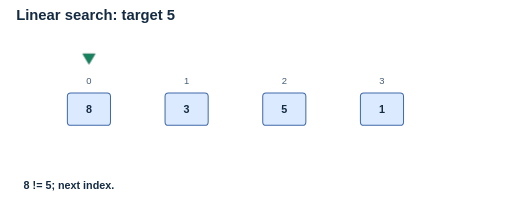
t = 0.00 s
t = 1.62 s: frame unchanged from t = 0.00 s, image omitted
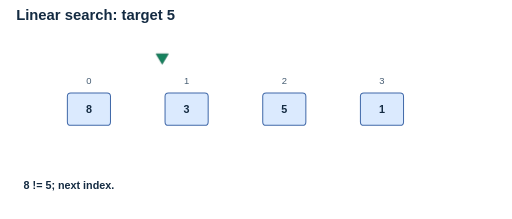
t = 3.24 s
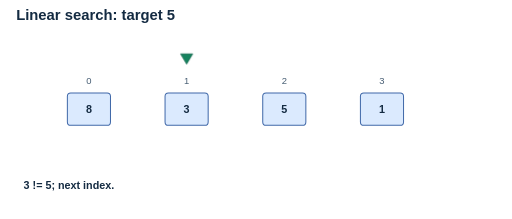
t = 5.22 s
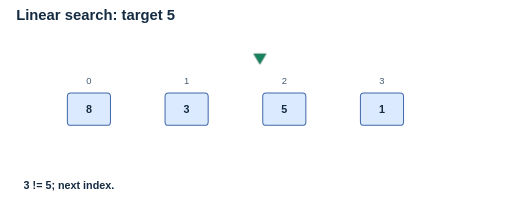
t = 6.84 s
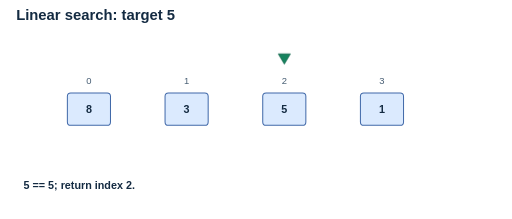
t = 8.40 s

The animated SVG that drew these frames (rendered in a browser with its animation timeline set to each time). Animation: 4 CSS @keyframes rules; frames cover the first 8.40 s, repeats indefinitely.

<svg xmlns="http://www.w3.org/2000/svg" width="760" height="325" viewBox="0 0 760 325" role="img" aria-labelledby="title desc"><title id="title">Linear search for five in the Python example</title><desc id="desc">The comparison pointer checks eight, then three, then five, returning index two. One is not checked. A note explains that target ten returns minus one.</desc><style>
text{font:16px Arial,sans-serif;fill:#142b42}.title{font-size:22px;font-weight:700}.small{font-size:14px}.tiny{font-size:13px}.strong{font-weight:700}.mono{font:15px Consolas,monospace}.large{font-size:30px;font-weight:700}.muted{fill:#465d73}.greenText{fill:#047857}.blueText{fill:#1d4ed8}.amberText{fill:#92400e}
.paper{fill:#f8fafc;stroke:#64748b;stroke-width:1.5}.blue{fill:#dbeafe;stroke:#4169a9;stroke-width:1.5}.green{fill:#d1fae5;stroke:#16835e;stroke-width:1.5}.amber{fill:#fef3c7;stroke:#b45309;stroke-width:1.5}.blank{fill:none}.rule{fill:none;stroke:#94a3b8;stroke-width:1.4}.edge{fill:none;stroke:#52677b;stroke-width:2;stroke-linecap:round;stroke-linejoin:round}.tip{fill:#52677b}.inkLine{fill:none;stroke:#142b42;stroke-width:2;stroke-linecap:round}.cursor{fill:#16835e;stroke:#075c42;stroke-width:1}.dash{fill:none;stroke:#94a3b8;stroke-width:1.5;stroke-dasharray:5 5}
@media(prefers-color-scheme:dark){text{fill:#f1f5f9}.muted{fill:#c3d2e3}.paper{fill:#1e293b;stroke:#a1b2c6}.blue{fill:#193957;stroke:#93b4e8}.green{fill:#164e43;stroke:#6ee7b7}.amber{fill:#493d20;stroke:#fcd34d}.rule,.dash{stroke:#72869e}.edge{stroke:#b8c7db}.tip{fill:#b8c7db}.greenText{fill:#6ee7b7}.blueText{fill:#93c5fd}.amberText{fill:#fcd34d}.inkLine{stroke:#e2e8f0}.cursor{fill:#6ee7b7;stroke:#b7f7df}}
@media(prefers-reduced-motion:reduce){*{animation:none!important}}
.searchReader{transform:translate(290px,0px);animation:searchReader 12s linear infinite}@keyframes searchReader{0%{transform:translate(0px,0px)}18%{transform:translate(0px,0px)}30%{transform:translate(145px,0px)}48%{transform:translate(145px,0px)}60%{transform:translate(290px,0px)}100%{transform:translate(290px,0px)}}.searchCap0{opacity:0;animation:searchCap0 12s steps(1,end) infinite}@keyframes searchCap0{0%{opacity:1}30%{opacity:0}100%{opacity:0}}.searchCap1{opacity:0;animation:searchCap1 12s steps(1,end) infinite}@keyframes searchCap1{0%{opacity:0}30%{opacity:1}60%{opacity:0}100%{opacity:0}}.searchCap2{opacity:1;animation:searchCap2 12s steps(1,end) infinite}@keyframes searchCap2{0%{opacity:0}60%{opacity:1}100%{opacity:1}}</style><defs><marker id="arrow" markerWidth="7" markerHeight="7" refX="6" refY="3.5" orient="auto"><path d="M0 0 L7 3.5 L0 7 Z" class="tip" /></marker></defs><text x="24" y="30" class="title" text-anchor="start" xml:space="preserve">Linear search: target 5</text><rect x="100" y="138" width="64" height="48" rx="5" class="blue" /><text x="132.0" y="168.0" class="strong" text-anchor="middle" xml:space="preserve">8</text><text x="132" y="124" class="small muted" text-anchor="middle" xml:space="preserve">0</text><rect x="245" y="138" width="64" height="48" rx="5" class="blue" /><text x="277.0" y="168.0" class="strong" text-anchor="middle" xml:space="preserve">3</text><text x="277" y="124" class="small muted" text-anchor="middle" xml:space="preserve">1</text><rect x="390" y="138" width="64" height="48" rx="5" class="blue" /><text x="422.0" y="168.0" class="strong" text-anchor="middle" xml:space="preserve">5</text><text x="422" y="124" class="small muted" text-anchor="middle" xml:space="preserve">2</text><rect x="535" y="138" width="64" height="48" rx="5" class="blue" /><text x="567.0" y="168.0" class="strong" text-anchor="middle" xml:space="preserve">1</text><text x="567" y="124" class="small muted" text-anchor="middle" xml:space="preserve">3</text><g class="searchReader"><path d="M123 80 L132 95 L141 80 Z" class="cursor" /></g><g class="searchCap0"><text x="35" y="280" class="strong" text-anchor="start" xml:space="preserve">8 != 5; next index.</text></g><g class="searchCap1"><text x="35" y="280" class="strong" text-anchor="start" xml:space="preserve">3 != 5; next index.</text></g><g class="searchCap2"><text x="35" y="280" class="strong" text-anchor="start" xml:space="preserve">5 == 5; return index 2.</text></g></svg>
